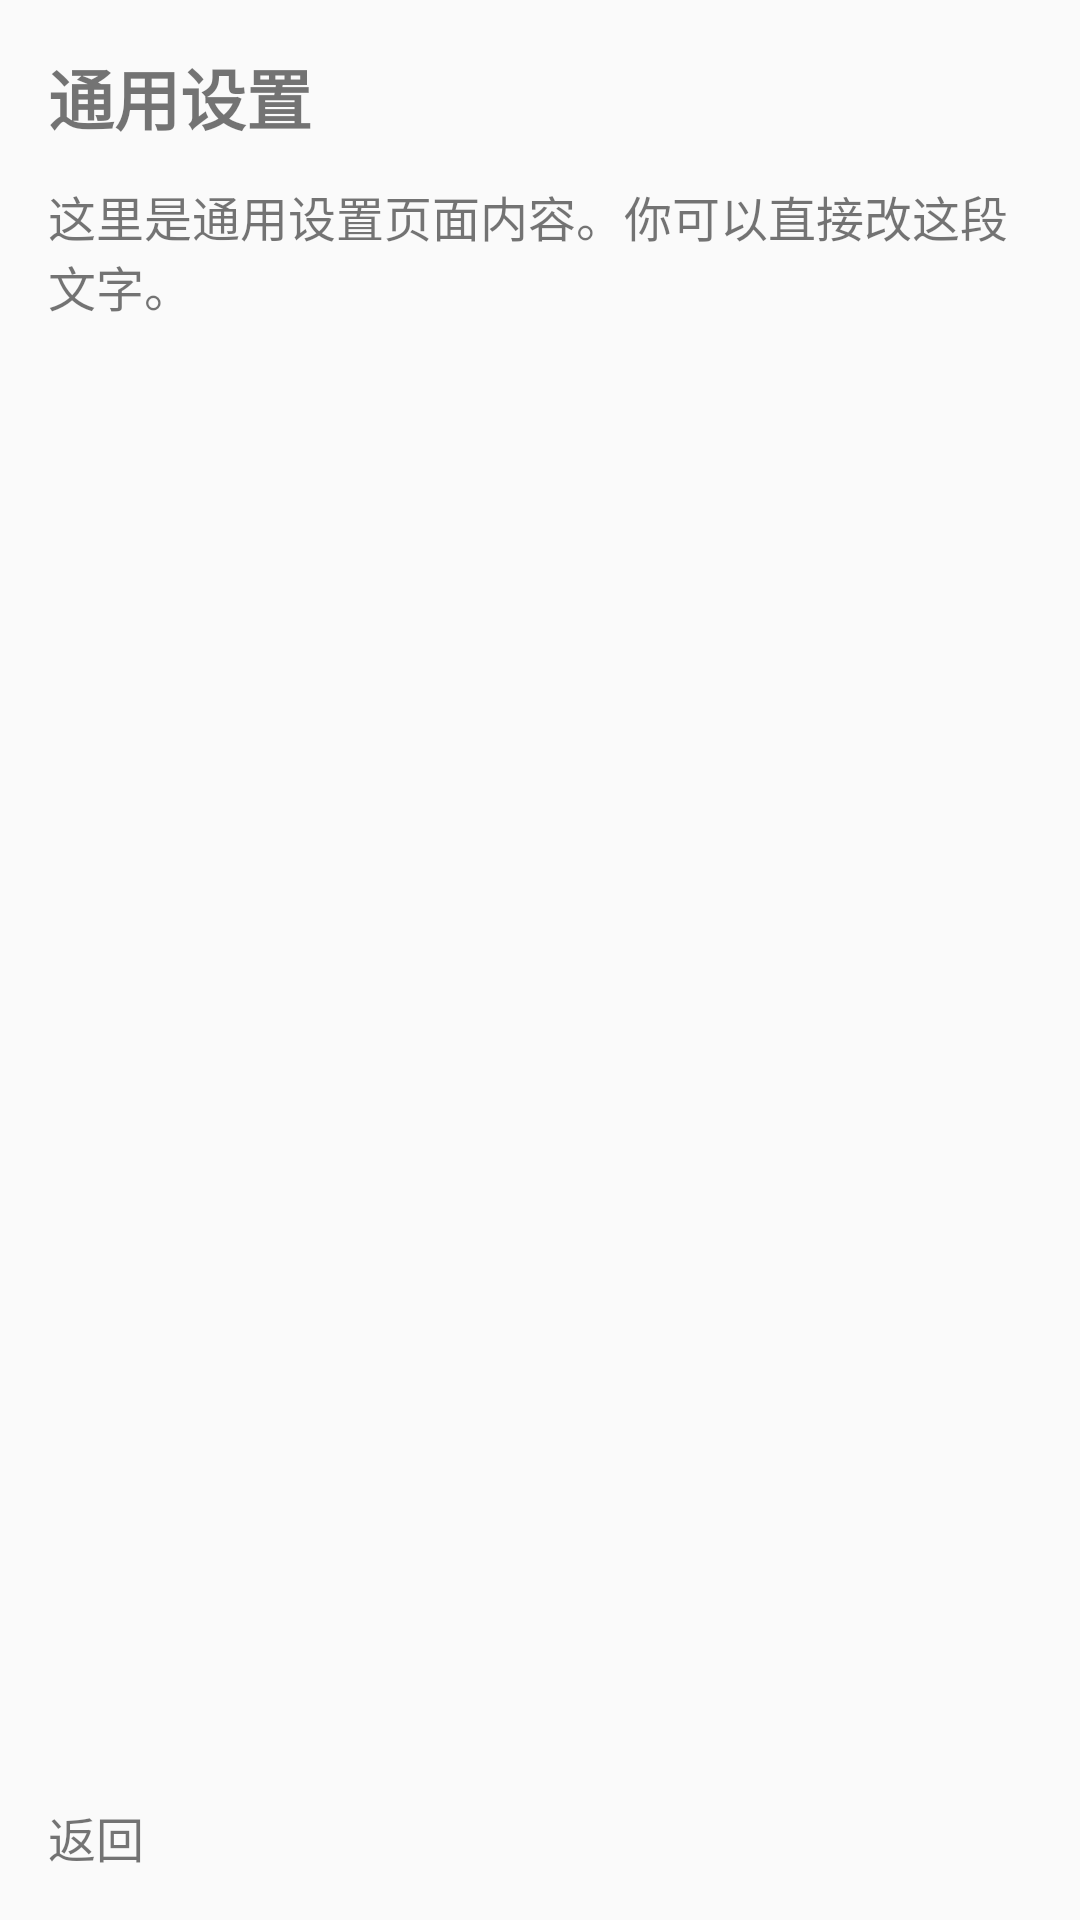

Android layout source for this screen:
<!-- AndroidManifest.xml: application theme Theme.PengPengEnglish -->
<!-- res/layout/activity_setting_general.xml -->
<?xml version="1.0" encoding="utf-8"?>
<LinearLayout xmlns:android="http://schemas.android.com/apk/res/android"
    android:layout_width="match_parent"
    android:layout_height="match_parent"
    android:orientation="vertical"
    android:padding="16dp">

    <TextView
        android:layout_width="match_parent"
        android:layout_height="wrap_content"
        android:text="通用设置"
        android:textSize="22sp"
        android:textStyle="bold" />

    <TextView
        android:layout_width="match_parent"
        android:layout_height="0dp"
        android:layout_weight="1"
        android:layout_marginTop="12dp"
        android:text="这里是通用设置页面内容。你可以直接改这段文字。"
        android:textSize="16sp" />

    <TextView
        android:id="@+id/btnBack"
        android:layout_width="wrap_content"
        android:layout_height="wrap_content"
        android:text="返回"
        android:textSize="16sp" />

</LinearLayout>
<!-- resources referenced by this layout -->
<resources>
  <style name="Theme.PengPengEnglish" parent="android:Theme.Material.Light.NoActionBar" />
</resources>
